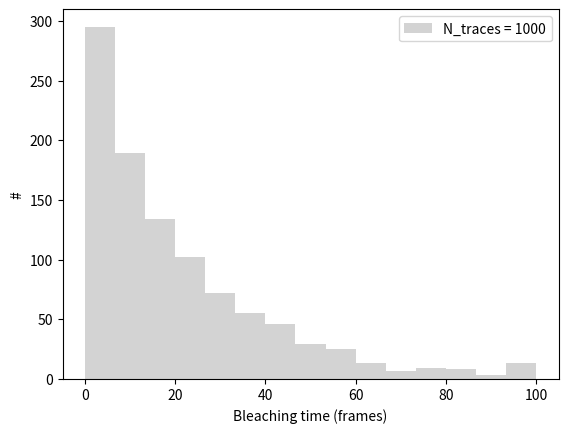
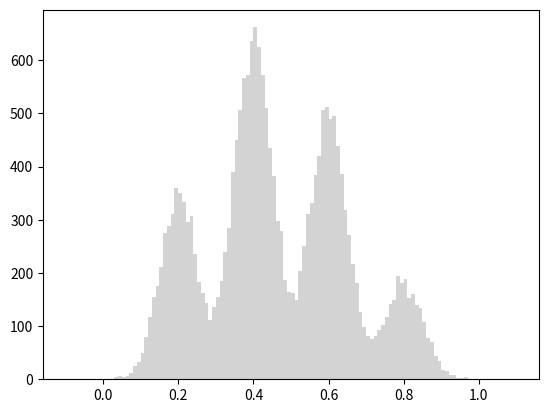

Recreate these plots in Python, in order. (Note: this script raises an exception after producing the figures.)
import pandas as pd
import numpy as np
import matplotlib.pyplot as plt
from scipy import stats
from tqdm import tqdm
import os

np.random.seed(1)

def fret_trace_generator(n_traces               = 50,
                         fret_states            = (0.2, 0.4, 0.6, 0.8),  # True fret states
                         transition_probability = (0.2, 0.4, 0.3, 0.1),  # Probabilities must sum up to one
                         energy_barrier         = 20,                    # Scales the dwell times
                         bleach_time            = 20,                    # Average bleaching time of donor/acceptor
                         recording_time         = 100,                   # Total recording time
                         noise_level            = 0.05,                  # Noise level
                         include_bleaching      = False,                 # Generate random noise after bleaching
                         plot_traces            = False,
                         plot_other             = True):

    df_traces = pd.DataFrame()
    bleaching_time_lst = []

    for trace in tqdm(range(n_traces)):

        # Reset frame and lists
        frame           = 0
        fret            = 0     # initial fret value
        id_lst          = []
        frame_lst       = []
        fret_lst        = []
        true_fret_lst   = []

        # Decide bleaching time
        bleaching_time = float(np.random.exponential(scale=bleach_time))

        if bleaching_time > recording_time:
            bleaching_time = recording_time

        # Append bleaching time to list
        bleaching_time_lst.append(bleaching_time)

        # Generate fret values
        while frame < bleaching_time:

            # Suggest fret state
            fret_temp = np.random.choice(a=fret_states, p=transition_probability)  # NB. All transitions are are allowed

            # Check for self-transition (NB. Inefficient code, could be optimized)
            while fret_temp == fret:
                fret_temp = np.random.choice(a=fret_states, p=transition_probability)

            # Set fret state
            fret = fret_temp

            # Decide dwell time
            # NB. This part of algorithm should be changed!
            state_probability = transition_probability[fret_states.index(fret)]
            dwell_time = float(np.random.exponential(scale=energy_barrier)) #* state_probability

            for n in range(int(dwell_time)):
                if frame < bleaching_time:
                    # Generate random noise
                    noise = np.random.normal(loc=0, scale=noise_level)

                    # Append to lists
                    frame_lst.append(frame)
                    fret_lst.append(fret + noise)
                    true_fret_lst.append(fret)
                    id_lst.append(trace)

                    frame +=1
                else:
                    break

        if include_bleaching:
            while frame < recording_time:
                # Generate random noise
                noise = np.random.normal(loc=0, scale=noise_level)

                # Append to lists
                frame_lst.append(frame)
                fret_lst.append(noise)
                true_fret_lst.append(0)
                id_lst.append(trace)

                frame += 1

        # Create data frame from lists
        data_tuples = list(zip(id_lst, frame_lst, fret_lst, true_fret_lst))
        df_temp = pd.DataFrame(data_tuples, columns=["ID", "Frame", "FRET (observed)", "FRET (true)"])

        # Concatenate date frames
        df_traces = pd.concat([df_traces, df_temp], ignore_index=True)

        # Plot traces
        if plot_traces:
            os.makedirs("results/plot_traces", exist_ok=True)

            plt.figure(figsize=(6, 3))
            plt.plot(frame_lst, fret_lst, label="Observed")
            plt.plot(frame_lst, true_fret_lst, linestyle="--", linewidth=0.8, color="firebrick", label="True")
            plt.xlabel("Frame")
            plt.ylabel("FRET")
            plt.xlim(0, recording_time)
            plt.ylim(-0.1, 1.1)
            plt.legend(loc="upper right")
            plt.tight_layout()
            plt.savefig("results/plot_traces/random_trace_{:d}.pdf".format(trace))
            plt.close()

    # Export traces to csv
    os.makedirs("results", exist_ok=True)

    df_traces.to_csv("results/traces.csv")

    # Plot other stuff
    if plot_other:
        os.makedirs("results", exist_ok=True)

        # Bleaching time histogram
        plt.figure()
        plt.hist(bleaching_time_lst, color = "lightgrey", bins=15, label="N_traces = {:d}".format(len(bleaching_time_lst)))
        plt.xlabel("Bleaching time (frames)")
        plt.ylabel("#")
        plt.legend()
        plt.savefig("results/bleaching_times.pdf")

        # E FRET histogram
        hist_binwidths = np.arange(-0.1, 1.1, 0.01)

        plt.figure()
        plt.hist(df_traces["FRET (observed)"], color = "lightgrey", bins=hist_binwidths, normed=True)
        plt.xlabel("FRET")
        plt.ylabel("Probability density")
        plt.xlim(-0.1, 1.1)

        # Underlying gaussian distributions
        x_pts = np.linspace(-0.1, 1.1, 1000)
        multi_gauss = 0

        for i in range(len(fret_states)):
            gauss = stats.norm.pdf(x_pts, loc=fret_states[i], scale=noise_level)
            weight = transition_probability[i]

            y_pts = weight * gauss
            multi_gauss += y_pts
            plt.plot(x_pts, y_pts, alpha=0.8)

        plt.plot(x_pts, multi_gauss, color="black", label="True distribution")

        plt.legend()
        plt.savefig("results/FRET_histogram.pdf")
        plt.close()

    return

fret_trace_generator(n_traces=1000)
